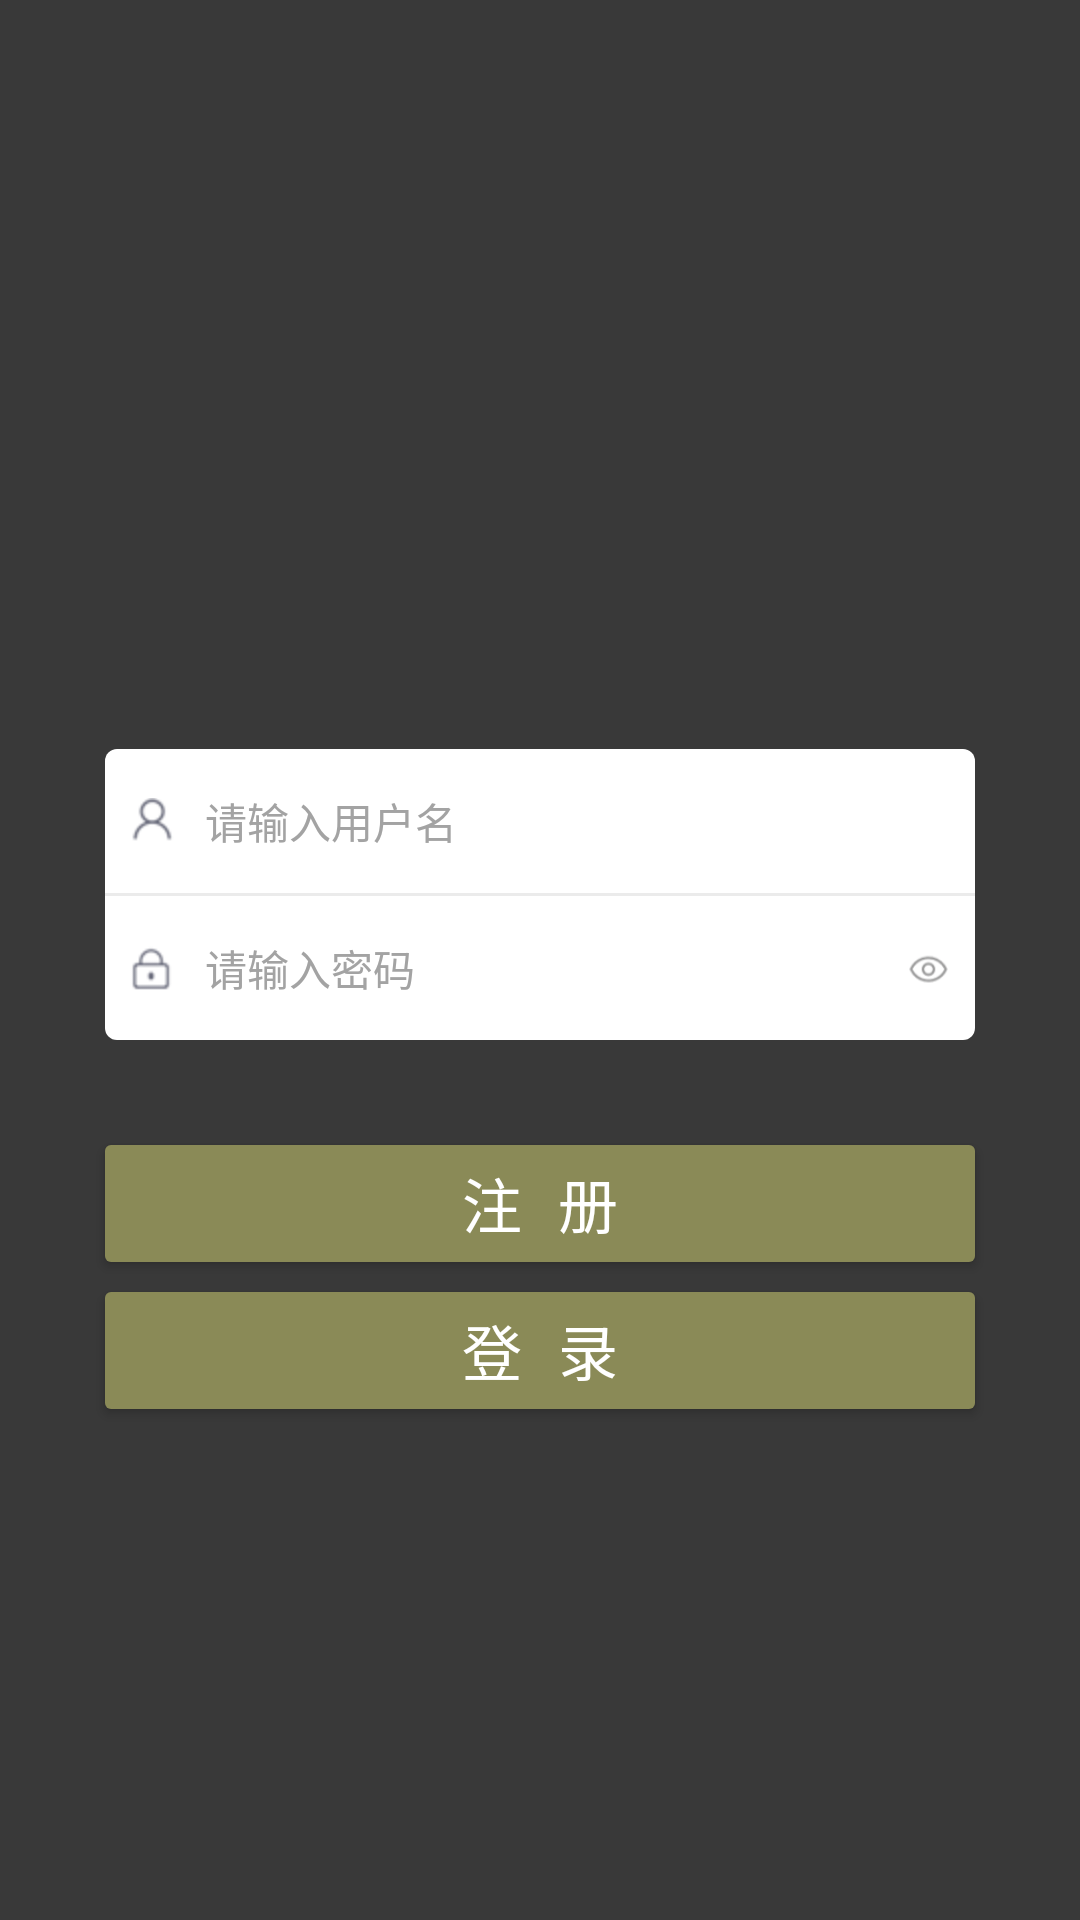

This screen was rendered from an Android layout file. Write that file and the resources it references.
<!-- AndroidManifest.xml: application theme AppTheme -->
<!-- res/layout/activity_splash.xml -->
<?xml version="1.0" encoding="utf-8"?>
<androidx.constraintlayout.widget.ConstraintLayout xmlns:android="http://schemas.android.com/apk/res/android"
    xmlns:app="http://schemas.android.com/apk/res-auto"
    xmlns:tools="http://schemas.android.com/tools"
    android:layout_width="match_parent"
    android:layout_height="match_parent"
    android:background="@drawable/bg_game"
    tools:context=".GameActivity">


    <LinearLayout
        android:id="@+id/linearLayout"
        android:layout_width="match_parent"
        android:layout_height="wrap_content"
        android:layout_marginLeft="35dp"
        android:layout_marginRight="35dp"
        android:orientation="vertical"
        app:layout_constraintEnd_toEndOf="parent"
        app:layout_constraintStart_toStartOf="parent"
        app:layout_constraintTop_toTopOf="@+id/guideline4">

        <EditText
            android:id="@+id/et_user_name"
            android:layout_width="fill_parent"
            android:layout_height="48dp"
            android:layout_gravity="center_horizontal"
            android:background="@drawable/login_top_radius"
            android:drawableLeft="@drawable/user_name_icon"
            android:drawablePadding="10dp"
            android:gravity="center_vertical"
            android:hint="请输入用户名"
            android:paddingLeft="8dp"
            android:singleLine="true"
            android:textColor="#000000"
            android:textColorHint="@color/login_hint_color"
            android:textCursorDrawable="@null"
            android:textSize="14sp" />

        <View
            android:layout_width="fill_parent"
            android:layout_height="1dp"
            android:background="@color/divider_line_color" />

        <RelativeLayout
            android:layout_width="fill_parent"
            android:layout_height="48dp"
            android:gravity="center_vertical"
            android:orientation="horizontal">

            <EditText
                android:id="@+id/et_psw"
                android:layout_width="fill_parent"
                android:layout_height="fill_parent"
                android:layout_gravity="center_horizontal"
                android:background="@drawable/login_bottom_radius"
                android:drawableLeft="@drawable/psw_icon"
                android:drawablePadding="10dp"
                android:hint="请输入密码"
                android:inputType="textPassword"
                android:paddingLeft="8dp"
                android:singleLine="true"
                android:textColor="#000000"
                android:textColorHint="@color/login_hint_color"
                android:textCursorDrawable="@null"
                android:textSize="14sp" />

            <ImageView
                android:id="@+id/iv_show_psw"
                android:layout_width="15dp"
                android:layout_height="fill_parent"
                android:layout_alignParentRight="true"
                android:layout_centerVertical="true"
                android:layout_marginRight="8dp"
                android:src="@drawable/hide_psw_icon" />
        </RelativeLayout>
    </LinearLayout>

    <Button
        android:id="@+id/btn_register"
        android:layout_width="fill_parent"
        android:layout_height="39dp"
        android:layout_gravity="center_horizontal"
        android:layout_margin="35dp"
        android:background="@drawable/login_btn_selector"
        android:text="注 册"
        android:textColor="@android:color/white"
        android:textSize="20sp"
        app:layout_constraintEnd_toEndOf="parent"
        app:layout_constraintStart_toStartOf="parent"
        app:layout_constraintTop_toBottomOf="@+id/linearLayout" />

    <Button
        android:id="@+id/btn_login"
        android:layout_width="fill_parent"
        android:layout_height="39dp"
        android:layout_gravity="center_horizontal"
        android:layout_marginLeft="35dp"
        android:layout_marginTop="10dp"
        android:layout_marginRight="35dp"
        android:background="@drawable/login_btn_selector"
        android:text="登 录"
        android:textColor="@android:color/white"
        android:textSize="20sp"
        app:layout_constraintEnd_toEndOf="parent"
        app:layout_constraintStart_toStartOf="parent"
        app:layout_constraintTop_toBottomOf="@+id/btn_register" />

    <androidx.constraintlayout.widget.Guideline
        android:id="@+id/guideline4"
        android:layout_width="wrap_content"
        android:layout_height="wrap_content"
        android:orientation="horizontal"
        app:layout_constraintGuide_percent="0.39" />

</androidx.constraintlayout.widget.ConstraintLayout>
<!-- resources referenced by this layout -->
<resources>
  <color name="divider_line_color">#ebebeb</color>
  <color name="login_hint_color">#a3a3a3</color>
  <!-- drawable bg_game (drawable) -->
  <?xml version="1.0" encoding="utf-8"?>
  <shape xmlns:android="http://schemas.android.com/apk/res/android">
      <solid android:color="#C5000000" />
      <stroke android:width="0dp" android:color="#33ffffff"/>
      <corners android:radius="0dp"/>
  </shape>
  <!-- drawable hide_psw_icon: png bitmap (drawable-hdpi, 4311 bytes) -->
  <!-- drawable login_bottom_radius (drawable) -->
  <?xml version="1.0" encoding="utf-8"?>
  <layer-list xmlns:android="http://schemas.android.com/apk/res/android">
      <item>
          <shape android:shape="rectangle">
              <solid android:color="@color/white" />
              <corners
                  android:bottomLeftRadius="4dp"
                  android:bottomRightRadius="4dp" />
          </shape>
      </item>
  </layer-list>
  <!-- drawable login_btn_selector (drawable) -->
  <?xml version="1.0" encoding="utf-8"?>
  <selector xmlns:android="http://schemas.android.com/apk/res/android">
      <item android:state_pressed="true">
          <shape android:shape="rectangle">
              <corners android:radius="2dp" />
              <solid android:color="@color/epg" />
          </shape>
      </item>
      <item android:state_pressed="false">
          <shape android:shape="rectangle">
              <corners android:radius="2dp" />
              <solid android:color="@color/mainColor" />
          </shape>
      </item>
  </selector>
  <!-- drawable login_top_radius (drawable) -->
  <?xml version="1.0" encoding="utf-8"?>
  <layer-list xmlns:android="http://schemas.android.com/apk/res/android">
      <item>
          <shape android:shape="rectangle">
              <solid android:color="@android:color/white" />
              <corners
                  android:topLeftRadius="4dp"
                  android:topRightRadius="4dp" />
          </shape>
      </item>
  </layer-list>
  <!-- drawable psw_icon: png bitmap (drawable-hdpi, 697 bytes) -->
  <!-- drawable user_name_icon: png bitmap (drawable-hdpi, 830 bytes) -->
  <style name="AppTheme" parent="Theme.AppCompat.Light.DarkActionBar">
          
          <item name="android:windowFullscreen">true</item>
          <item name="android:windowNoTitle">true</item>
          <item name="colorPrimary">@color/colorPrimary</item>
          <item name="colorPrimaryDark">@color/epg</item>
          <item name="colorAccent">@color/c_pink</item>
          <item name="android:fontFamily">monospace</item>
          <item name="android:typeface">serif</item>
      </style>
  <color name="white">#fff</color>
  <color name="epg">#ffa7abac</color>
  <color name="mainColor">#8a8a57</color>
  <color name="colorPrimary">#31C4CB</color>
  <color name="c_pink">#E9DD5A86</color>
</resources>
